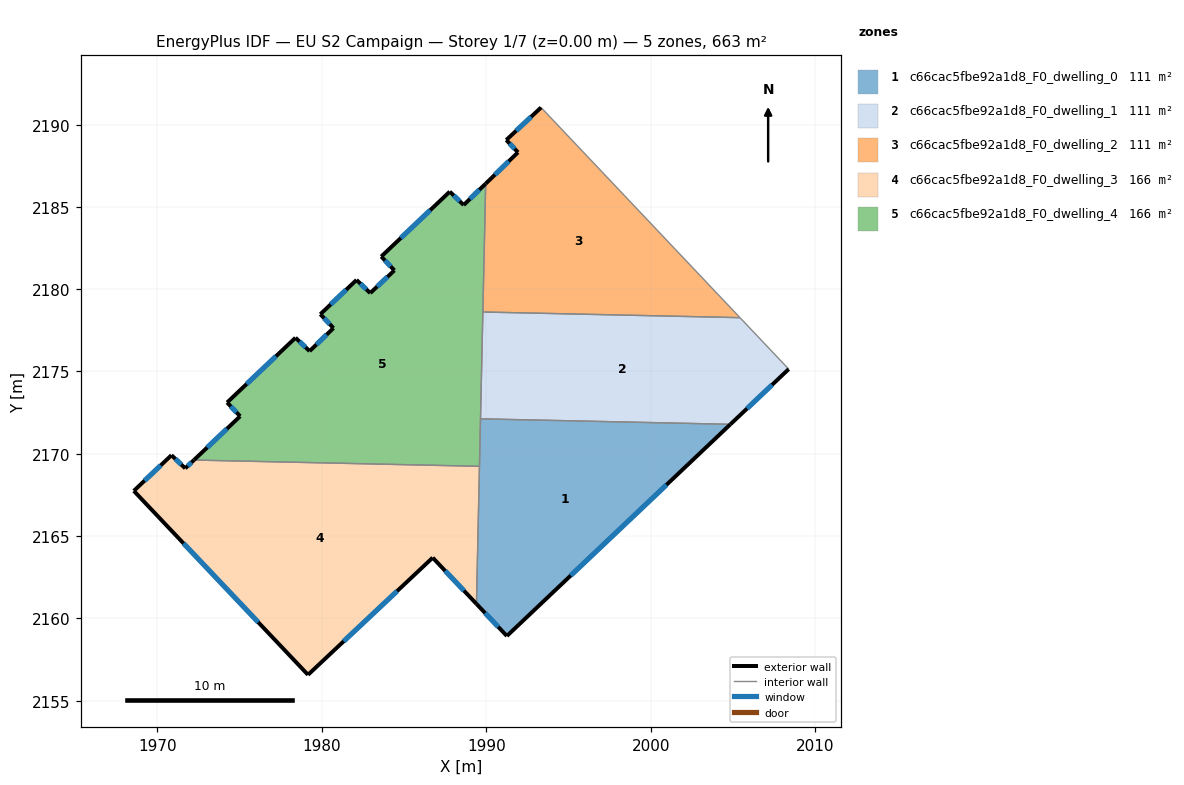
=== STOREY PLAN SPEC (per zone: floor XY polygon, exterior-wall plan segments, windows/doors) ===
zone 1: c66cac5fbe92a1d8_F0_dwelling_0  (110.6 m²)
  floor: (2004.83, 2171.79) (1991.25, 2158.92) (1989.40, 2160.88) (1989.65, 2172.12)
  exterior wall: (1991.25, 2158.92) – (2004.83, 2171.79)  [18.7 m]
    window: (1995.13, 2162.60) – (2000.95, 2168.11)  [10.3 m²]
  exterior wall: (1989.40, 2160.88) – (1991.25, 2158.92)  [2.7 m]
    window: (1989.93, 2160.32) – (1990.72, 2159.48)  [1.5 m²]
  interior walls: 3
zone 2: c66cac5fbe92a1d8_F0_dwelling_1  (110.6 m²)
  floor: (2005.42, 2178.27) (2008.38, 2175.14) (2004.83, 2171.79) (1989.65, 2172.12) (1989.79, 2178.62)
  exterior wall: (2004.83, 2171.79) – (2008.38, 2175.14)  [4.9 m]
    window: (2005.85, 2172.75) – (2007.36, 2174.19)  [2.7 m²]
  interior walls: 4
zone 3: c66cac5fbe92a1d8_F0_dwelling_2  (110.6 m²)
  floor: (1993.33, 2191.04) (2005.42, 2178.27) (1989.79, 2178.62) (1989.96, 2186.41) (1991.92, 2188.32) (1991.22, 2189.07)
  exterior wall: (1993.33, 2191.04) – (1991.22, 2189.07)  [2.9 m]
    window: (1992.72, 2190.48) – (1991.82, 2189.63)  [1.6 m²]
  exterior wall: (1991.92, 2188.32) – (1989.96, 2186.41)  [2.7 m]
    window: (1991.36, 2187.77) – (1990.52, 2186.96)  [1.5 m²]
  exterior wall: (1991.22, 2189.07) – (1991.92, 2188.32)  [1.0 m]
    window: (1991.42, 2188.85) – (1991.72, 2188.53)  [0.6 m²]
  interior walls: 3
zone 4: c66cac5fbe92a1d8_F0_dwelling_3  (165.9 m²)
  floor: (1989.58, 2169.24) (1989.40, 2160.88) (1986.74, 2163.68) (1979.16, 2156.57) (1968.58, 2167.74) (1970.87, 2169.91) (1971.70, 2169.12) (1972.23, 2169.62)
  exterior wall: (1972.23, 2169.62) – (1971.70, 2169.12)  [0.7 m]
    window: (1972.08, 2169.47) – (1971.85, 2169.26)  [0.4 m²]
  exterior wall: (1986.74, 2163.68) – (1989.40, 2160.88)  [3.9 m]
    window: (1987.50, 2162.88) – (1988.64, 2161.68)  [2.1 m²]
  exterior wall: (1979.16, 2156.57) – (1986.74, 2163.68)  [10.4 m]
    window: (1981.33, 2158.60) – (1984.58, 2161.65)  [5.7 m²]
  exterior wall: (1968.58, 2167.74) – (1979.16, 2156.57)  [15.4 m]
    window: (1971.60, 2164.55) – (1976.14, 2159.76)  [8.5 m²]
  exterior wall: (1970.87, 2169.91) – (1968.58, 2167.74)  [3.2 m]
    window: (1970.21, 2169.29) – (1969.23, 2168.36)  [1.7 m²]
  exterior wall: (1971.70, 2169.12) – (1970.87, 2169.91)  [1.2 m]
    window: (1971.46, 2169.34) – (1971.10, 2169.68)  [0.6 m²]
  interior walls: 2
zone 5: c66cac5fbe92a1d8_F0_dwelling_4  (165.8 m²)
  floor: (1989.96, 2186.41) (1989.58, 2169.24) (1972.23, 2169.62) (1975.04, 2172.28) (1974.25, 2173.12) (1978.40, 2177.05) (1979.26, 2176.24) (1980.71, 2177.64) (1979.91, 2178.48) (1982.11, 2180.56) (1982.95, 2179.76) (1984.41, 2181.14) (1983.62, 2181.99) (1987.78, 2185.93) (1988.62, 2185.12)
  exterior wall: (1979.26, 2176.24) – (1978.40, 2177.05)  [1.2 m]
    window: (1979.02, 2176.47) – (1978.65, 2176.82)  [0.7 m²]
  exterior wall: (1980.71, 2177.64) – (1979.26, 2176.24)  [2.0 m]
    window: (1980.30, 2177.24) – (1979.68, 2176.64)  [1.1 m²]
  exterior wall: (1979.91, 2178.48) – (1980.71, 2177.64)  [1.2 m]
    window: (1980.14, 2178.24) – (1980.48, 2177.88)  [0.6 m²]
  exterior wall: (1982.11, 2180.56) – (1979.91, 2178.48)  [3.0 m]
    window: (1981.48, 2179.97) – (1980.54, 2179.08)  [1.7 m²]
  exterior wall: (1982.95, 2179.76) – (1982.11, 2180.56)  [1.2 m]
    window: (1982.71, 2179.99) – (1982.35, 2180.33)  [0.6 m²]
  exterior wall: (1984.41, 2181.14) – (1982.95, 2179.76)  [2.0 m]
    window: (1983.99, 2180.75) – (1983.37, 2180.16)  [1.1 m²]
  exterior wall: (1983.62, 2181.99) – (1984.41, 2181.14)  [1.2 m]
    window: (1983.84, 2181.75) – (1984.19, 2181.38)  [0.6 m²]
  exterior wall: (1987.78, 2185.93) – (1983.62, 2181.99)  [5.7 m]
    window: (1986.59, 2184.80) – (1984.81, 2183.11)  [3.2 m²]
  exterior wall: (1988.62, 2185.12) – (1987.78, 2185.93)  [1.2 m]
    window: (1988.38, 2185.35) – (1988.02, 2185.70)  [0.6 m²]
  exterior wall: (1989.96, 2186.41) – (1988.62, 2185.12)  [1.9 m]
    window: (1989.58, 2186.04) – (1989.01, 2185.49)  [1.0 m²]
  exterior wall: (1975.04, 2172.28) – (1972.23, 2169.62)  [3.9 m]
    window: (1974.24, 2171.52) – (1973.04, 2170.38)  [2.1 m²]
  exterior wall: (1974.25, 2173.12) – (1975.04, 2172.28)  [1.2 m]
    window: (1974.47, 2172.88) – (1974.81, 2172.52)  [0.6 m²]
  exterior wall: (1978.40, 2177.05) – (1974.25, 2173.12)  [5.7 m]
    window: (1977.22, 2175.93) – (1975.44, 2174.24)  [3.2 m²]
  interior walls: 4

=== DERIVED (storey summary) ===
Building: EU S2 Campaign
Storey: 1 of 7  (floor level z = 0.00 m)
Storey gross floor area: 663.5 m²
Zones on this storey: 5
  - c66cac5fbe92a1d8_F0_dwelling_0: floor 110.6 m²; exterior wall 21.4 m (64.2 m²); 2 window(s) 11.8 m²; WWR 18.4%
  - c66cac5fbe92a1d8_F0_dwelling_1: floor 110.6 m²; exterior wall 4.9 m (14.6 m²); 1 window(s) 2.7 m²; WWR 18.4%
  - c66cac5fbe92a1d8_F0_dwelling_2: floor 110.6 m²; exterior wall 6.7 m (20.0 m²); 3 window(s) 3.7 m²; WWR 18.4%
  - c66cac5fbe92a1d8_F0_dwelling_3: floor 165.9 m²; exterior wall 34.7 m (104.1 m²); 6 window(s) 19.1 m²; WWR 18.4%
  - c66cac5fbe92a1d8_F0_dwelling_4: floor 165.8 m²; exterior wall 31.2 m (93.7 m²); 13 window(s) 17.2 m²; WWR 18.4%
Zone adjacency (shared interzone walls):
  - c66cac5fbe92a1d8_F0_dwelling_0 ↔ c66cac5fbe92a1d8_F0_dwelling_1
  - c66cac5fbe92a1d8_F0_dwelling_0 ↔ c66cac5fbe92a1d8_F0_dwelling_3
  - c66cac5fbe92a1d8_F0_dwelling_0 ↔ c66cac5fbe92a1d8_F0_dwelling_4
  - c66cac5fbe92a1d8_F0_dwelling_1 ↔ c66cac5fbe92a1d8_F0_dwelling_2
  - c66cac5fbe92a1d8_F0_dwelling_1 ↔ c66cac5fbe92a1d8_F0_dwelling_4
  - c66cac5fbe92a1d8_F0_dwelling_2 ↔ c66cac5fbe92a1d8_F0_dwelling_4
  - c66cac5fbe92a1d8_F0_dwelling_3 ↔ c66cac5fbe92a1d8_F0_dwelling_4